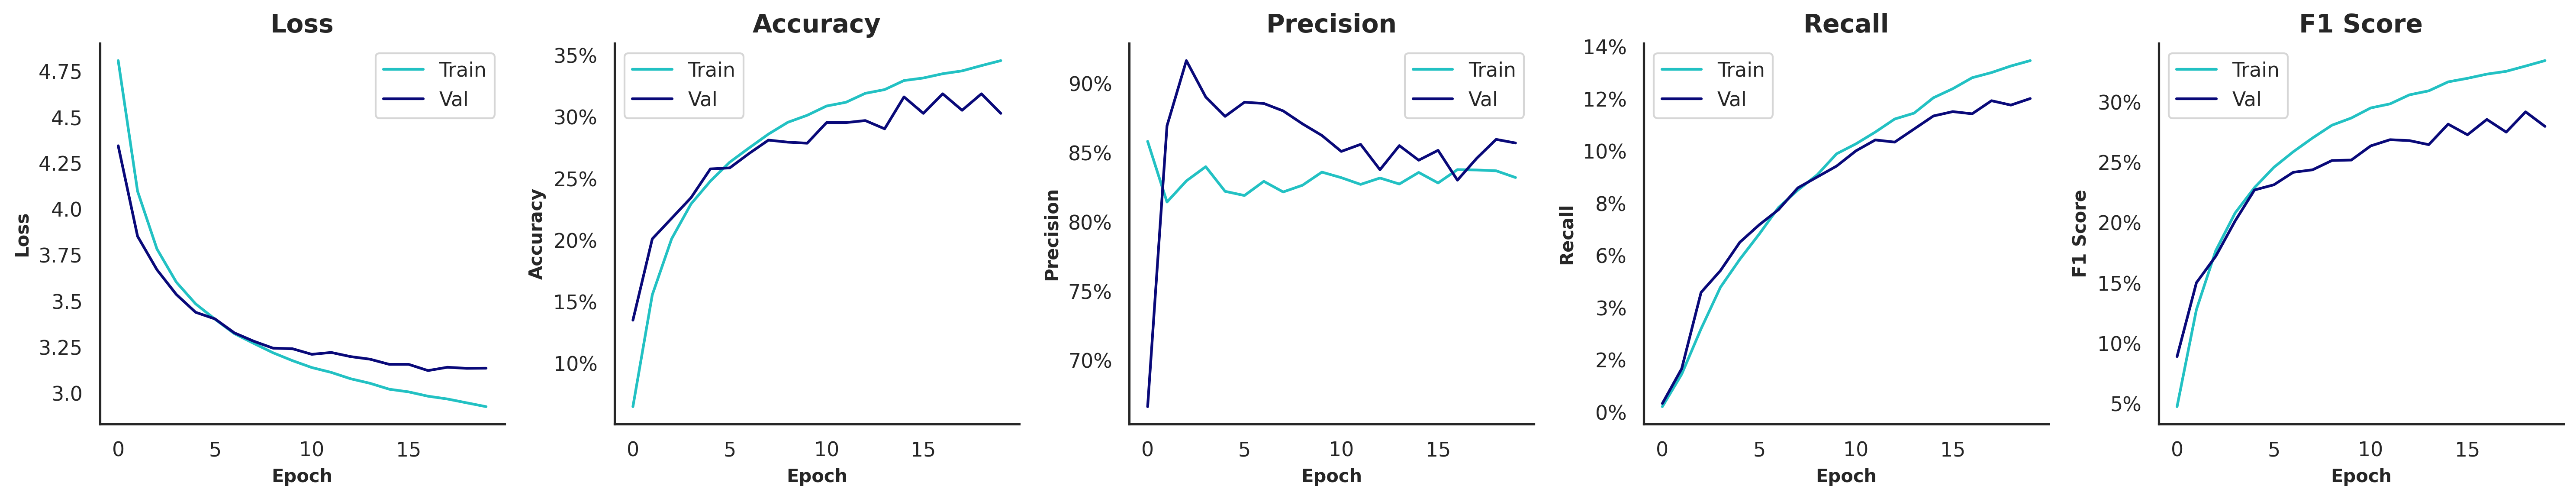

The data file committed next to this chart (first rows):
, , , Train, Train, Train, Train, Train, Validation, Validation, Validation, Validation, Validation, Test, Test, Test, Test, Test
, , Time of Execution, Accuracy, Precision, Recall, F1 Score, AUROC, Accuracy, Precision, Recall, F1 Score, AUROC, Accuracy, Precision, Recall, F1 Score, AUROC
Model, Variation, , , , , , , , , , , , , , , , 
VGG19, SMOTE | Grayscale=F | Contrast=F | Satur…, 1607, 0.3458, 0.8322, 0.1347, 0.3344, 0.9159, 0.303, 0.8571, 0.1202, 0.2799, 0.8966, 0.3194, 0.8146, 0.1393, 0.2829, 0.9015
